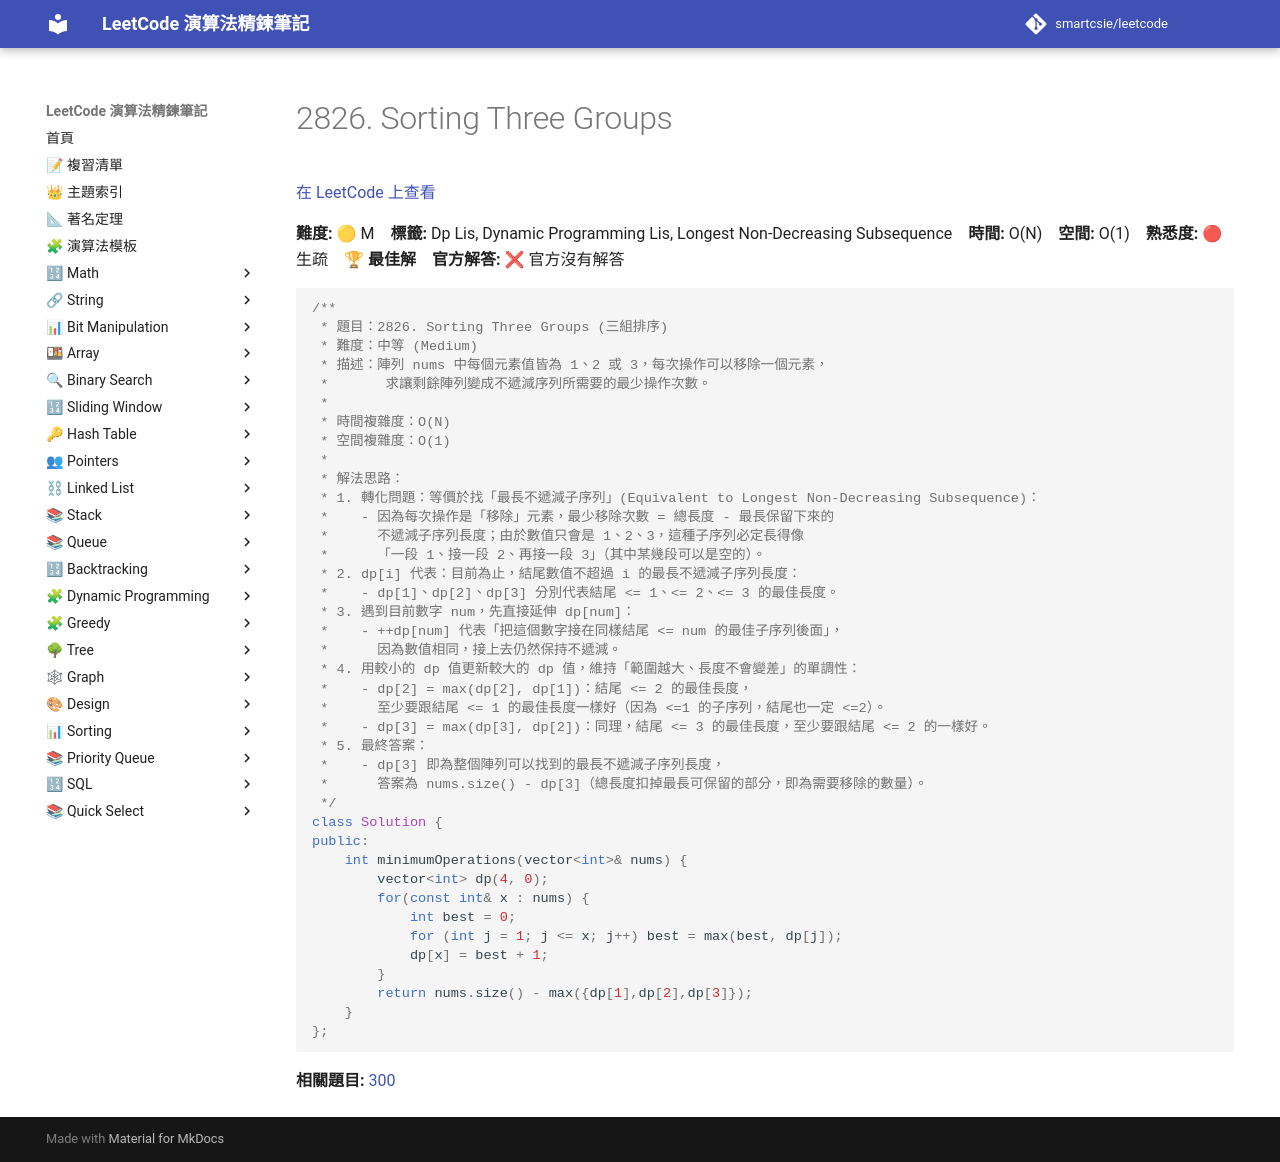

repository: smartcsie/leetcode · page: problems/2826/index.html · generator: mkdocs

# 2826. Sorting Three Groups

[在 LeetCode 上查看](https://leetcode.com/problems/sorting-three-groups/)

**難度:** 🟡 M　**標籤:** Dp Lis, Dynamic Programming Lis, Longest Non-Decreasing Subsequence　**時間:** O(N)　**空間:** O(1)　**熟悉度:** 🔴 生疏　🏆 **最佳解**　**官方解答:** ❌ 官方沒有解答

```cpp
/**
 * 題目：2826. Sorting Three Groups (三組排序)
 * 難度：中等 (Medium)
 * 描述：陣列 nums 中每個元素值皆為 1、2 或 3，每次操作可以移除一個元素，
 *       求讓剩餘陣列變成不遞減序列所需要的最少操作次數。
 *
 * 時間複雜度：O(N)
 * 空間複雜度：O(1)
 *
 * 解法思路：
 * 1. 轉化問題：等價於找「最長不遞減子序列」(Equivalent to Longest Non-Decreasing Subsequence)：
 *    - 因為每次操作是「移除」元素，最少移除次數 = 總長度 - 最長保留下來的
 *      不遞減子序列長度；由於數值只會是 1、2、3，這種子序列必定長得像
 *      「一段 1、接一段 2、再接一段 3」（其中某幾段可以是空的）。
 * 2. dp[i] 代表：目前為止，結尾數值不超過 i 的最長不遞減子序列長度：
 *    - dp[1]、dp[2]、dp[3] 分別代表結尾 <= 1、<= 2、<= 3 的最佳長度。
 * 3. 遇到目前數字 num，先直接延伸 dp[num]：
 *    - ++dp[num] 代表「把這個數字接在同樣結尾 <= num 的最佳子序列後面」，
 *      因為數值相同，接上去仍然保持不遞減。
 * 4. 用較小的 dp 值更新較大的 dp 值，維持「範圍越大、長度不會變差」的單調性：
 *    - dp[2] = max(dp[2], dp[1])：結尾 <= 2 的最佳長度，
 *      至少要跟結尾 <= 1 的最佳長度一樣好（因為 <=1 的子序列，結尾也一定 <=2）。
 *    - dp[3] = max(dp[3], dp[2])：同理，結尾 <= 3 的最佳長度，至少要跟結尾 <= 2 的一樣好。
 * 5. 最終答案：
 *    - dp[3] 即為整個陣列可以找到的最長不遞減子序列長度，
 *      答案為 nums.size() - dp[3]（總長度扣掉最長可保留的部分，即為需要移除的數量）。
 */
class Solution {
public:
    int minimumOperations(vector<int>& nums) {
        vector<int> dp(4, 0);
        for(const int& x : nums) {
            int best = 0;
            for (int j = 1; j <= x; j++) best = max(best, dp[j]);
            dp[x] = best + 1;
        }
        return nums.size() - max({dp[1],dp[2],dp[3]});
    }
};
```

**相關題目:** [300](../problems/0300.md)
